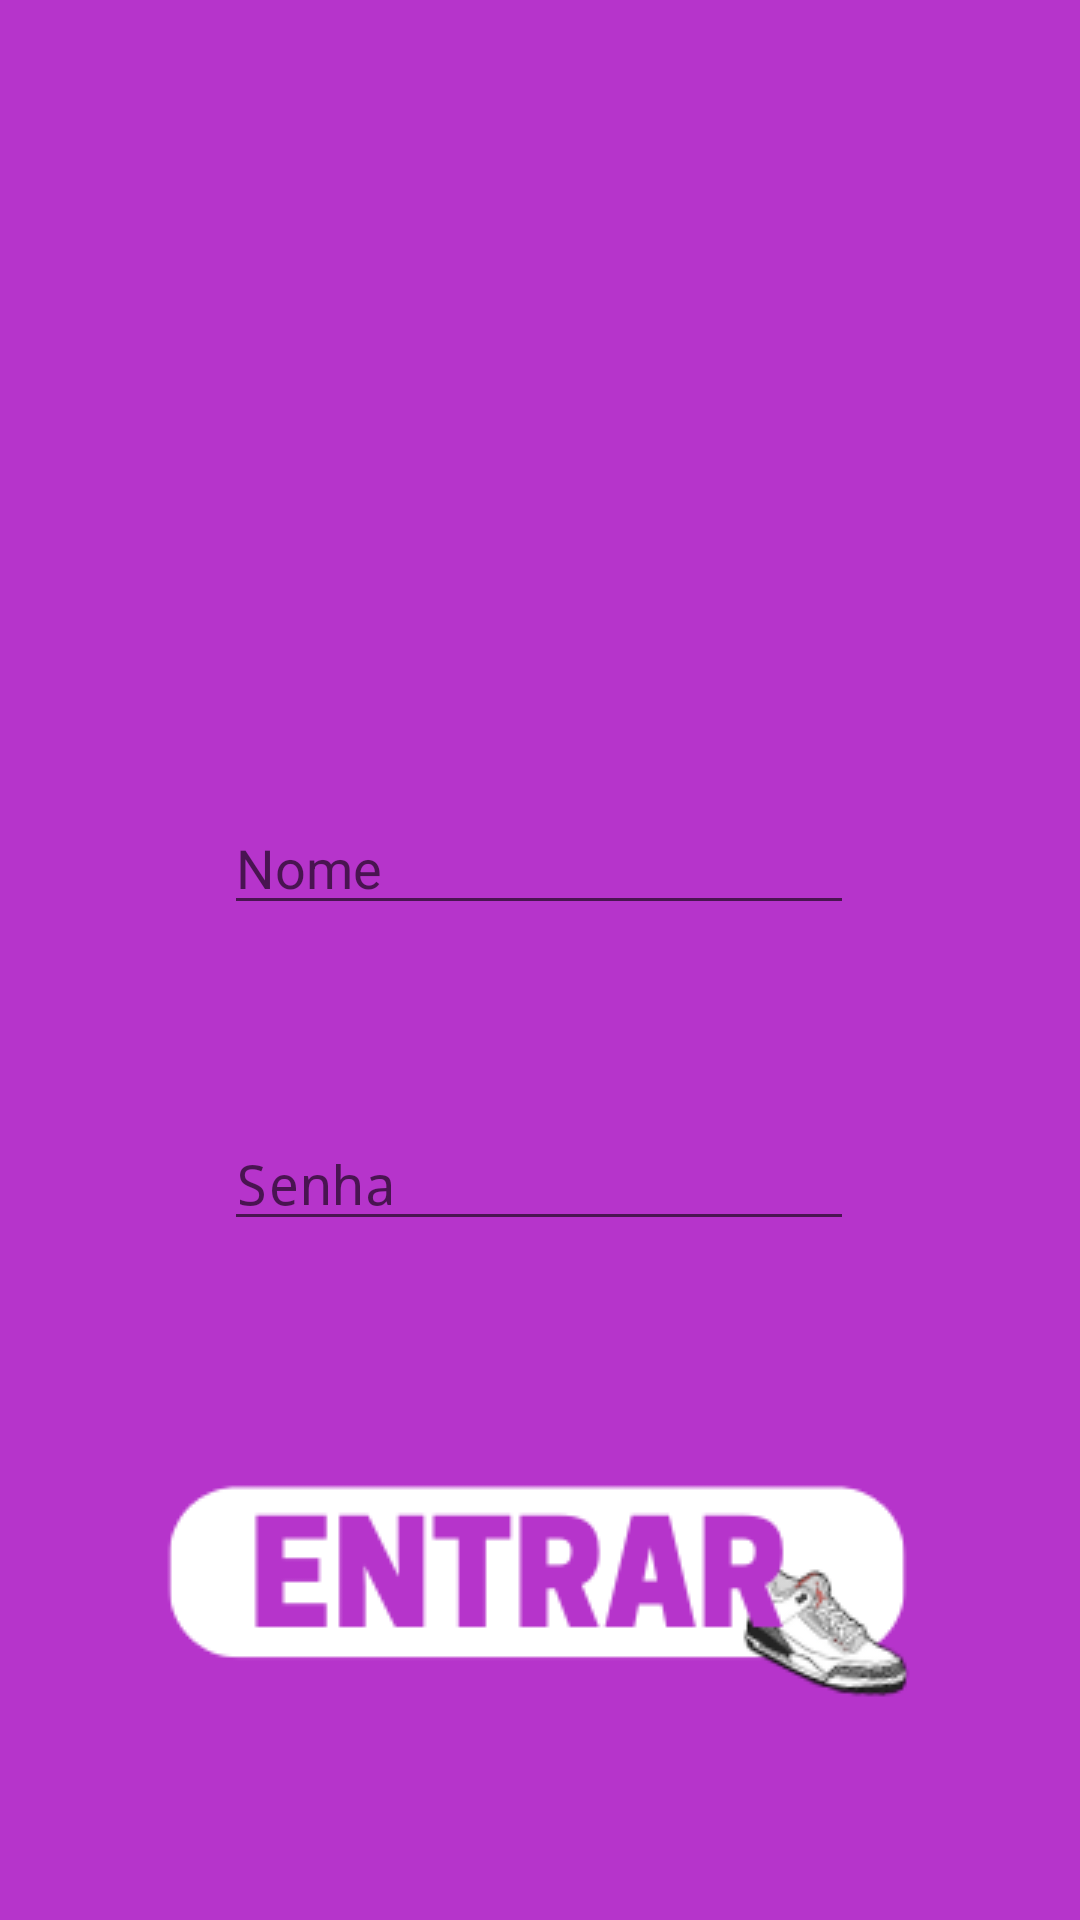

Produce the Android XML layout that renders to this screen, including the resource entries it uses.
<!-- AndroidManifest.xml: application theme Theme.SnekaersHigh -->
<!-- res/layout/activity_tela_login.xml -->
<?xml version="1.0" encoding="utf-8"?>
<android.support.constraint.ConstraintLayout xmlns:android="http://schemas.android.com/apk/res/android"
    xmlns:app="http://schemas.android.com/apk/res-auto"
    xmlns:tools="http://schemas.android.com/tools"
    android:layout_width="match_parent"
    android:layout_height="match_parent"
    android:background="#B634CB"
    tools:context=".TelaLogin">

    <ImageView
        android:id="@+id/imageView3"
        android:layout_width="258dp"
        android:layout_height="231dp"
        android:layout_marginTop="4dp"
        app:layout_constraintEnd_toEndOf="parent"
        app:layout_constraintStart_toStartOf="parent"
        app:layout_constraintTop_toTopOf="parent"
        app:srcCompat="@drawable/highsplash" />

    <Button
        android:id="@+id/button"
        android:layout_width="wrap_content"
        android:layout_height="wrap_content"
        android:text=""
        app:layout_constraintBottom_toBottomOf="parent"
        app:layout_constraintEnd_toEndOf="parent"
        app:layout_constraintStart_toStartOf="parent"
        android:background="@drawable/botao"
        app:layout_constraintTop_toBottomOf="@+id/editTextTextPassword" />

    <EditText
        android:id="@+id/editText1"
        android:layout_width="wrap_content"
        android:layout_height="wrap_content"
        android:layout_marginTop="32dp"
        android:ems="10"
        android:hint="Nome"
        android:textColor="@color/white"
        app:layout_constraintEnd_toEndOf="parent"
        app:layout_constraintHorizontal_bias="0.497"
        app:layout_constraintStart_toStartOf="parent"
        app:layout_constraintTop_toBottomOf="@+id/imageView3" />

    <EditText
        android:id="@+id/editTextTextPassword"
        android:layout_width="wrap_content"
        android:layout_height="wrap_content"
        android:hint="Senha"
        android:layout_marginTop="64dp"
        android:textColor="@color/white"
        android:ems="10"
        android:inputType="textPassword"
        app:layout_constraintEnd_toEndOf="parent"
        app:layout_constraintHorizontal_bias="0.497"
        app:layout_constraintStart_toStartOf="parent"
        app:layout_constraintTop_toBottomOf="@+id/editText1" />
</android.support.constraint.ConstraintLayout>
<!-- resources referenced by this layout -->
<resources>
  <!-- drawable botao: png bitmap (drawable, 7839 bytes) -->
  <!-- drawable highsplash: png bitmap (drawable, 61123 bytes) -->
  <style name="Theme.SnekaersHigh" parent="Theme.AppCompat.Light.DarkActionBar">
          
          <item name="colorPrimary">@color/purple_500</item>
          <item name="colorPrimaryDark">@color/purple_700</item>
          <item name="colorAccent">@color/teal_200</item>
          
      </style>
  <!-- not gathered from this repository: default colours our renderer supplied (Android Studio template values) -->
  <color name="purple_500">#FF6200EE</color>
  <color name="purple_700">#FF3700B3</color>
  <color name="teal_200">#FF03DAC5</color>
  <color name="white">#FFFFFFFF</color>
</resources>
